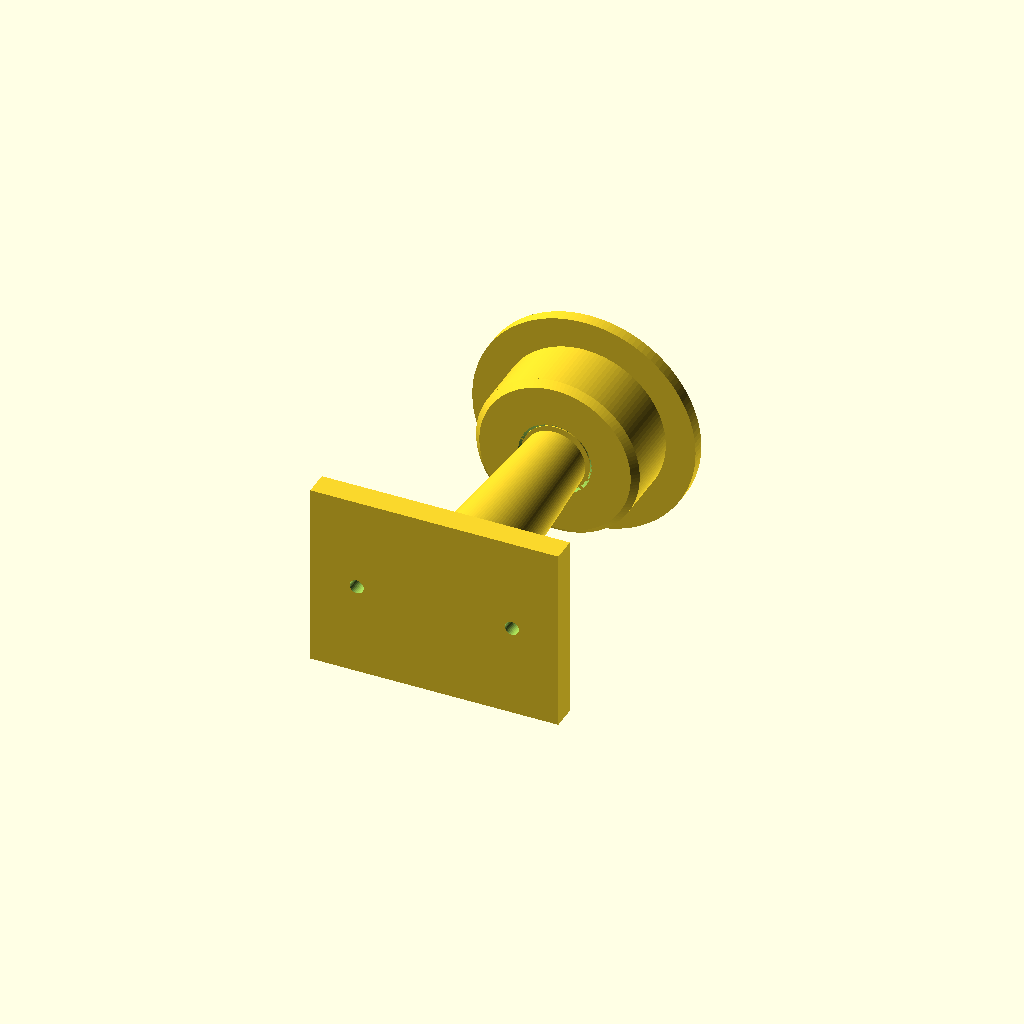
Cell 1: the model at its default parameters.
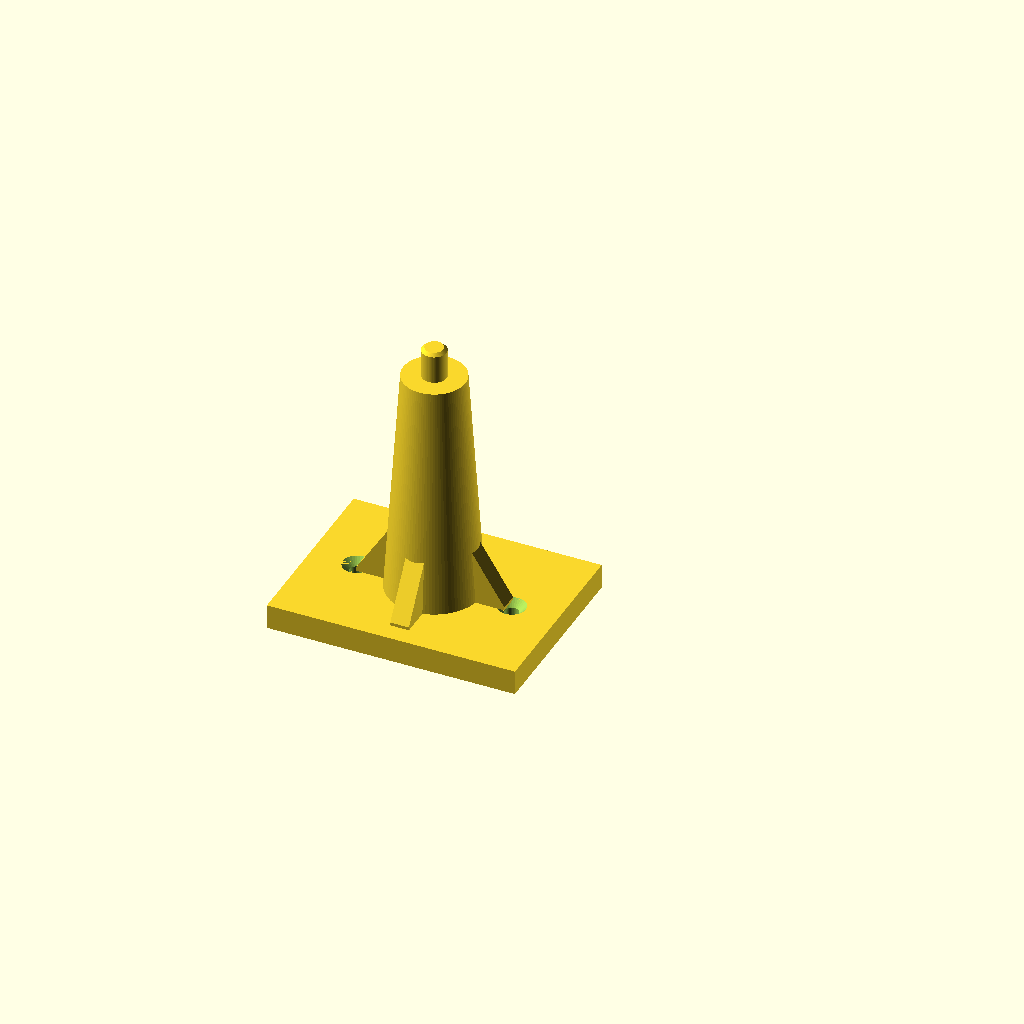
Cell 2: part = "bracket" (everything else at default).
All cells are drawn from one camera (rotation 55°, 0°, 25°, orthographic, colour scheme Cornfield), so only the parameter changes between them.
Source of the model, results/stress/spool_holder/20261102T203722Z/verify/fe78256d5b2b4092/src/model.scad:
/* Wall-mounted spool holder on 608 bearing
   Print orientation: +Z up, parts rest on min z.
   Assembly: wall at y=0 (normal -y), arm along +y, up +z.
*/

part = "assembly"; // [bracket, hub, assembly]
cadverify_only = "";

module instance(name, part, unit = 1) {
    echo(cadverify_instance = [name, part, unit]);
    if (cadverify_only == "" || cadverify_only == name) children();
}

// ---------- parameters ----------
plate_x = 80;
plate_y = 60;
plate_t = 8;
hole_dx = 25;
screw_d = 4.5;
csk_d = 9;
csk_h = (csk_d - screw_d)/2; // 2.25, 90 deg cone
post_h = 75;
post_d1 = 30;
post_d2 = 20;
axle_d = 7.9;
axle_h = 9;
axle_cham_h = 1;
axle_cham_d2 = 5.9;
shoulder_z = plate_t + post_h; // 83
tip_z = shoulder_z + axle_h + axle_cham_h; // 93

flange_d = 72;
flange_t = 4;
barrel_d = 52.8;
barrel_h = 18; // z4-22
lead_h = 2;
lead_d2 = 48.8;
hub_top = flange_t + barrel_h + lead_h; // 24
pocket_d = 21.7;
pocket_bottom = 16.5;
pocket_cham_h = 1;
pocket_cham_d = 23.7;
bore_d = 9;

// ---------- bracket (print orientation) ----------
module rib_plus_y() {
    hull() {
        translate([-3, -1, 7]) cube([6, 2, 2]);
        translate([-3, 22, 7]) cube([6, 2, 2]);
        translate([-3, -1, 43]) cube([6, 2, 2]);
    }
}

module bracket() {
    difference() {
        union() {
            translate([-plate_x/2, -plate_y/2, 0]) cube([plate_x, plate_y, plate_t]);
            translate([0, 0, plate_t]) cylinder(h = post_h, d1 = post_d1, d2 = post_d2, $fn = 96);
            for (a = [0, 90, 180, 270]) rotate([0, 0, a]) rib_plus_y();
            translate([0, 0, shoulder_z]) cylinder(h = axle_h, d = axle_d, $fn = 64);
            translate([0, 0, shoulder_z + axle_h]) cylinder(h = axle_cham_h, d1 = axle_d, d2 = axle_cham_d2, $fn = 64);
        }
        for (sx = [-hole_dx, hole_dx]) {
            translate([sx, 0, -0.1]) cylinder(h = plate_t + 0.2, d = screw_d, $fn = 32);
            translate([sx, 0, plate_t - csk_h]) cylinder(h = csk_h + 0.01, d1 = screw_d, d2 = csk_d, $fn = 32);
        }
    }
}

// ---------- hub (print orientation) ----------
module hub() {
    difference() {
        union() {
            cylinder(h = flange_t, d = flange_d, $fn = 128);
            translate([0, 0, flange_t]) cylinder(h = barrel_h, d = barrel_d, $fn = 128);
            translate([0, 0, flange_t + barrel_h]) cylinder(h = lead_h, d1 = barrel_d, d2 = lead_d2, $fn = 128);
        }
        // bearing pocket mouth chamfer (top, opening up)
        translate([0, 0, hub_top - pocket_cham_h]) cylinder(h = pocket_cham_h + 0.01, d1 = pocket_d, d2 = pocket_cham_d, $fn = 64);
        // bearing pocket
        translate([0, 0, pocket_bottom]) cylinder(h = (hub_top - pocket_cham_h) - pocket_bottom + 0.01, d = pocket_d, $fn = 64);
        // axle clearance bore through
        translate([0, 0, -0.1]) cylinder(h = pocket_bottom + 0.2, d = bore_d, $fn = 48);
    }
}

// ---------- 608 bearing visual (external) ----------
module bearing_608() {
    difference() {
        cylinder(h = 7, d = 22, center = true, $fn = 96);
        cylinder(h = 7.4, d = 8, center = true, $fn = 48);
    }
}

// ---------- assembly ----------
module assembly_model() {
    // bracket: print (x,y,z) -> assembly (x, z, -y)  (rotate -90 about X)
    instance("bracket", "bracket") rotate([-90, 0, 0]) bracket();
    // bearing: axis Y, y 84..91, center 87.5
    instance("bearing", "external") translate([0, 87.5, 0]) rotate([-90, 0, 0]) bearing_608();
    // hub: print +Z -> assembly -Y, opening faces wall; top (24) at y=83.5, flange outer at 107.5
    instance("hub", "hub") translate([0, 107.5, 0]) rotate([90, 0, 0]) hub();
}

if (part == "bracket") {
    echo(cadverify_spec = [
        ["bounds", [[-40, -30, 0], [40, 30, 93]]],
        ["bodies", 1],
        ["through_holes", 2],
        ["support_faces", [["wall", "-z", 4000]]],
        ["overhangs_allowed", [
            ["countersunk screw cones", [[-29.6, -4.6, 5.5], [-20.4, 4.6, 8.2]]],
            ["countersunk screw cones", [[20.4, -4.6, 5.5], [29.6, 4.6, 8.2]]]
        ]],
        ["copies", 1],
        ["details", [
            ["rib", "material", [[-3, 0, 8], [3, 12, 30]], 0.8],
            ["screw_hole_left", "hole", [-25, 0, 10], [0, 0, -1], [[0, 9], [2.25, 4.5], [7, 4.5]]],
            ["screw_hole_right", "hole", [25, 0, 10], [0, 0, -1], [[0, 9], [2.25, 4.5], [7, 4.5]]],
            ["plate", "thickness", [20, 20, -1], [0, 0, 1], 8]
        ]]
    ]);
    bracket();
} else if (part == "hub") {
    echo(cadverify_spec = [
        ["bounds", [[-36, -36, 0], [36, 36, 24]]],
        ["bodies", 1],
        ["through_holes", 1],
        ["support_faces", [["bed", "-z", 3000]]],
        ["overhangs_allowed", []],
        ["copies", 1],
        ["details", [
            ["barrel", "material", [[15, 0, 5], [22, 6, 15]], 0.9],
            ["bearing_pocket", "hole", [0, 0, 26], [0, 0, -1], [[0, 23.7], [1, 21.7], [6.5, 21.7], [7.6, 9], [20, 9]]],
            ["flange", "thickness", [30, 0, -1], [0, 0, 1], 4],
            ["barrel_wall", "thickness", [30, 0, 20], [-1, 0, 0], 15.5]
        ]]
    ]);
    hub();
} else if (part == "assembly") {
    echo(cadverify_spec = [
        ["bounds", [[-40, 0, -36], [40, 107.5, 36]]],
        ["support_faces", [["wall", "-y", 4000]]],
        ["allowed_interferences", [["hub", "bearing", "press fit 0.3mm diametral"]]],
        ["motions", [
            ["spin", ["hub", "bearing"], "rotate", [0, 87.5, 0], [0, 1, 0], [0, 360]]
        ]],
        ["assembly_order", [
            [["bracket"], [0, 0, 0]],
            [["bearing"], [0, -1, 0]],
            [["hub"], [0, -1, 0]]
        ]]
    ]);
    assembly_model();
}
Parameter table extracted from the source (name, type, default, range or options):
part: string, default "assembly", options "bracket", "hub", "assembly"
cadverify_only: string, default ""
